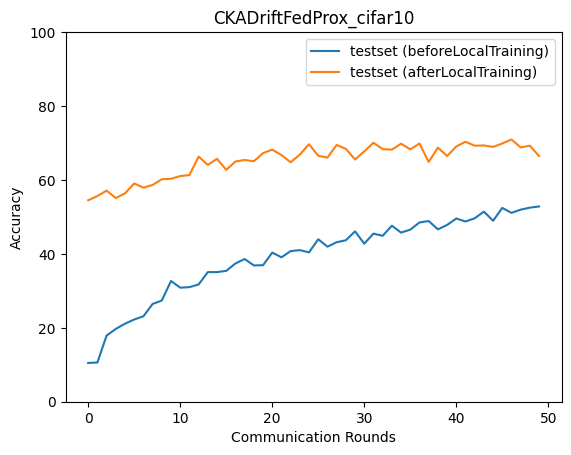

Source data for this figure (header and first rows):
epoch, accuracy_test_before, macro_f1_test_before, macro_precision_test_before, macro_recall_test_before, accuracy_test_after, macro_f1_test_after, macro_precision_test_after, macro_recall_test_after
0, 10.49, 2.886, 2.045, 9.79, 54.51, 53.58, 57.45, 54.37
1, 10.62, 4.591, 14.33, 11.97, 55.64, 55.16, 57.27, 55.66
2, 17.9, 12.58, 23.05, 18.93, 57.11, 56.54, 59.05, 57.01
3, 19.71, 16.12, 25.97, 20.89, 55.11, 54.29, 57.73, 55.19
4, 21.11, 17.63, 26.36, 22.4, 56.38, 55.91, 59.43, 56.45
5, 22.24, 20.63, 26.19, 23.59, 59.05, 59.05, 61.67, 59.01
6, 23.11, 19.55, 26.02, 24.38, 57.92, 57.26, 62.14, 57.85
7, 26.45, 22.81, 26.23, 27.76, 58.65, 58.74, 60.87, 58.74
8, 27.39, 24.07, 35.79, 28.73, 60.19, 60.19, 62.39, 60.27
9, 32.67, 27.17, 25.79, 34, 60.32, 60.25, 62.4, 60.57
10, 30.86, 25.86, 26.85, 32.21, 61.06, 60.79, 62.55, 61.06
11, 31, 27.34, 36.93, 32.47, 61.32, 60.53, 64.08, 61.49
12, 31.73, 25.88, 26.21, 33.03, 66.33, 66.1, 67.07, 66.29
13, 35.07, 30.25, 48.43, 36.5, 64.06, 63.99, 65.28, 64.14
14, 35.07, 29.31, 38.39, 36.41, 65.73, 65.82, 67.44, 65.81
15, 35.4, 31.09, 47.94, 36.79, 62.73, 62.31, 64.03, 62.83
16, 37.41, 31.82, 42.86, 38.74, 65, 64.43, 65.64, 65.02
17, 38.61, 34.42, 46.16, 39.95, 65.4, 65.03, 66.94, 65.26
18, 36.87, 33.25, 48.37, 38.18, 65.06, 65.22, 66.71, 64.85
19, 36.94, 32.11, 51.04, 38.18, 67.27, 66.83, 68.15, 67.18
20, 40.35, 37.65, 47.26, 41.64, 68.2, 68.09, 69.68, 68.2
21, 39.08, 35.39, 49.59, 40.47, 66.73, 66.7, 67.98, 66.76
22, 40.75, 37.55, 49.1, 42.16, 64.8, 64.14, 66.85, 64.75
23, 41.02, 38.54, 48.7, 42.27, 66.87, 66.79, 68.62, 66.86
24, 40.41, 36.46, 50.03, 41.74, 69.67, 69.27, 70.19, 69.52
25, 43.95, 40.91, 46.85, 45.01, 66.53, 66.64, 68.77, 66.8
26, 41.95, 38.8, 53.63, 43.32, 66.07, 66.17, 68.15, 66.22
27, 43.15, 40.46, 54.94, 44.45, 69.47, 69.18, 69.83, 69.34
28, 43.69, 40.65, 53.97, 44.83, 68.4, 68.52, 69.92, 68.46
29, 46.09, 43.41, 48.8, 47.22, 65.53, 65.22, 68.14, 65.72
30, 42.75, 39.27, 52.41, 44.08, 67.74, 67.54, 68.45, 67.85
31, 45.49, 42.99, 49.95, 46.63, 70.07, 69.55, 70.11, 69.85
32, 44.89, 42.02, 54.51, 45.87, 68.34, 67.54, 69.26, 68.37
33, 47.63, 45.41, 52.96, 48.78, 68.2, 68.39, 69.85, 68.27
34, 45.76, 43.47, 53.56, 46.85, 69.81, 69.76, 70.92, 69.94
35, 46.56, 44.36, 53.8, 47.75, 68.27, 68.19, 70.19, 68.38
36, 48.5, 47.06, 56.36, 49.57, 69.87, 70.03, 71.68, 69.86
37, 48.9, 46.8, 52.64, 50.04, 64.86, 65.28, 67.04, 64.87
38, 46.63, 44.52, 54.34, 47.77, 68.74, 68.69, 71.36, 68.85
39, 47.83, 45.79, 52.93, 48.97, 66.47, 66.62, 67.73, 66.55
40, 49.57, 47.77, 53.29, 50.49, 69.07, 69.06, 70.6, 68.96
41, 48.76, 46.39, 54.84, 49.87, 70.34, 70.18, 70.94, 70.33
42, 49.63, 47.9, 54.2, 50.71, 69.27, 68.95, 69.45, 69.44
43, 51.44, 49.6, 54.62, 52.26, 69.34, 69.14, 71.22, 69.42
44, 48.96, 46.94, 57.02, 50.06, 68.94, 68.73, 69.54, 68.77
45, 52.44, 51.03, 55.24, 53.38, 69.87, 70.04, 71.86, 69.74
46, 51.1, 49.06, 56.93, 52.07, 70.94, 70.53, 71.6, 70.72
47, 51.97, 51, 55.75, 52.84, 68.8, 68.78, 70.23, 68.82
48, 52.51, 51.29, 55.17, 53.43, 69.27, 69.07, 71.01, 69.34
49, 52.84, 51.48, 56.64, 53.79, 66.47, 65.99, 67.63, 66.3
